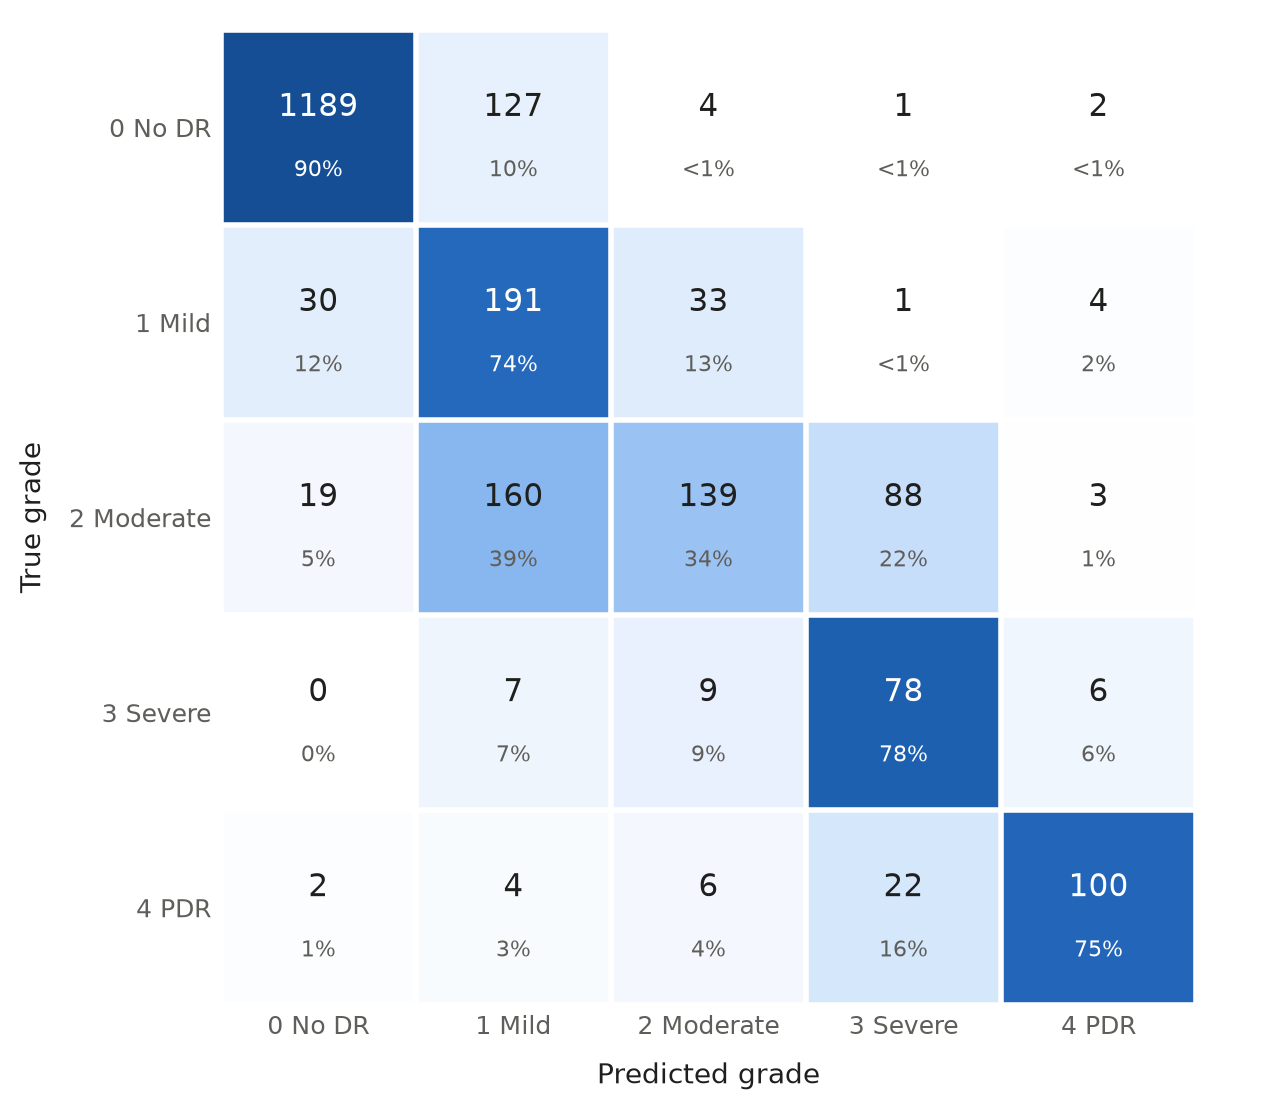

The table this chart was drawn from, first rows:
, pred 0 No DR, pred 1 Mild, pred 2 Moderate, pred 3 Severe, pred 4 PDR
true 0 No DR, 1189, 127, 4, 1, 2
true 1 Mild, 30, 191, 33, 1, 4
true 2 Moderate, 19, 160, 139, 88, 3
true 3 Severe, 0, 7, 9, 78, 6
true 4 PDR, 2, 4, 6, 22, 100
